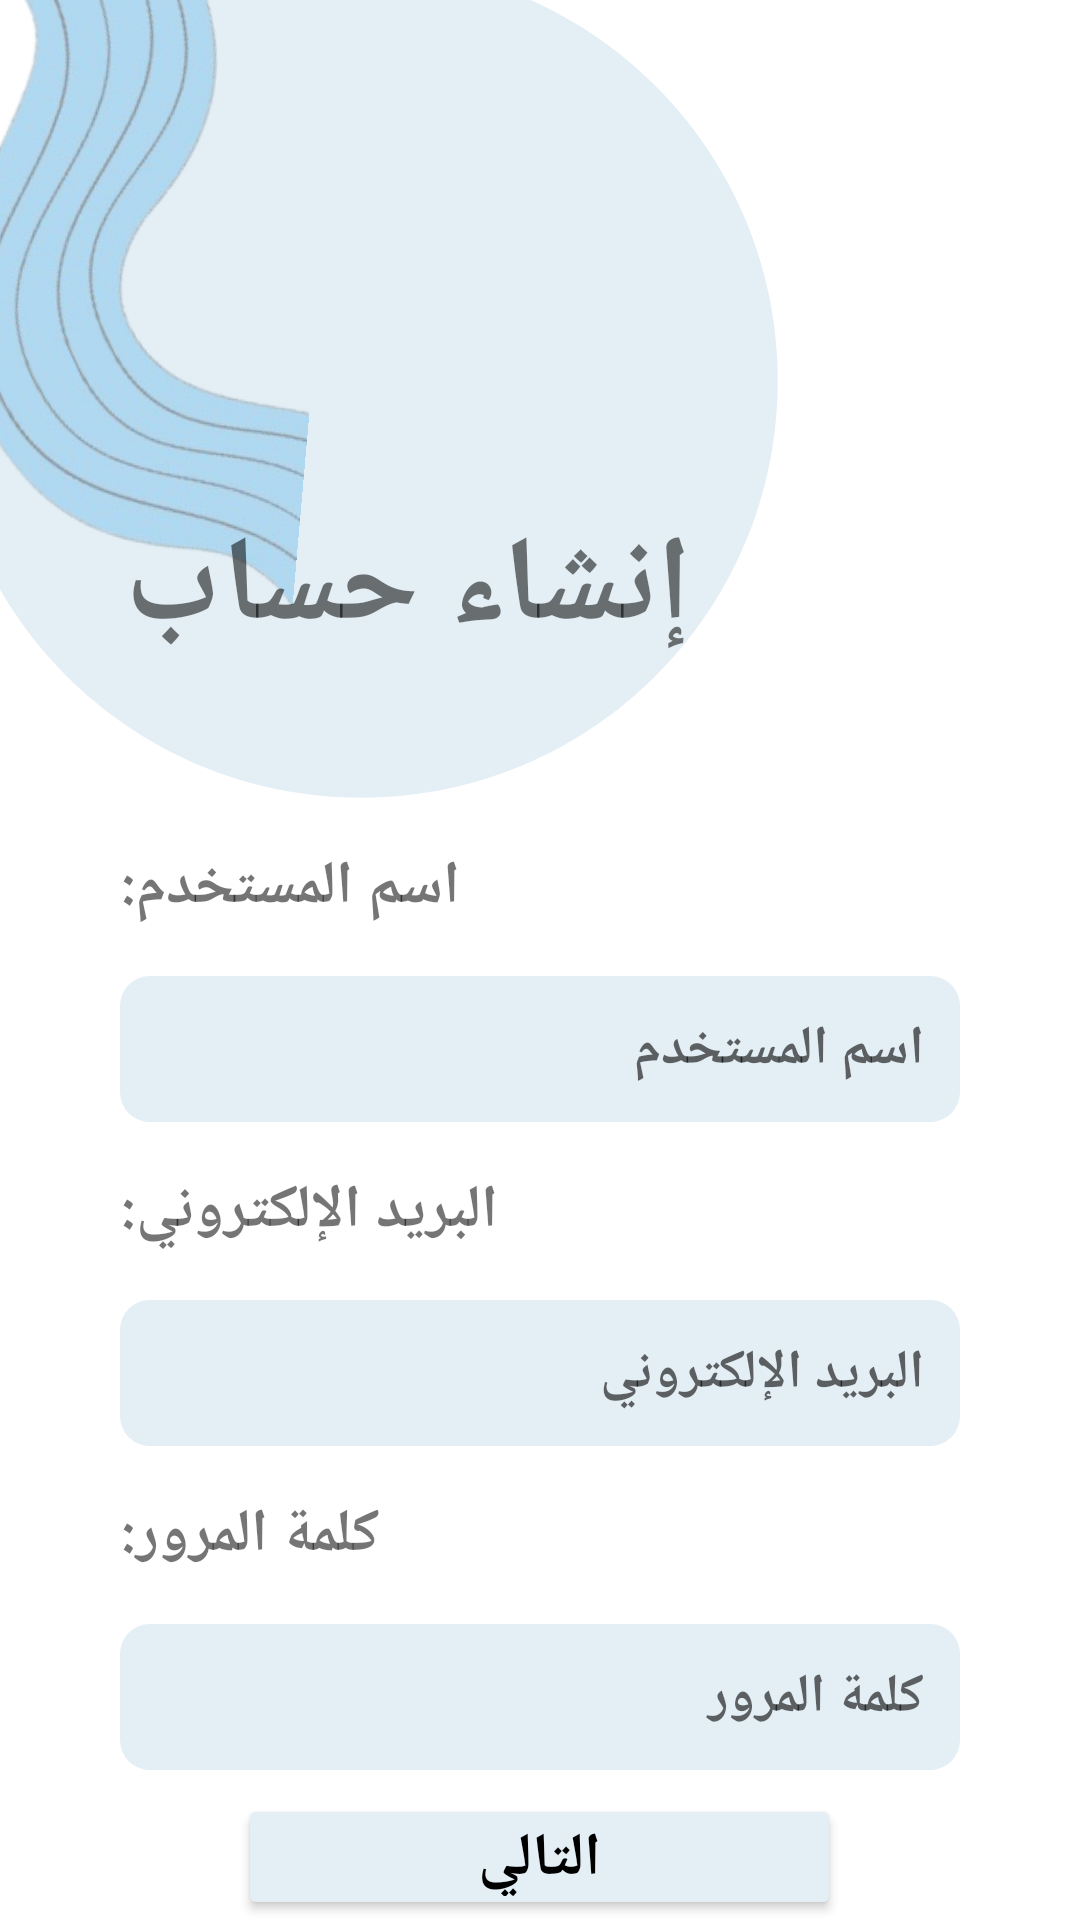

The Android layout XML behind this screen, and the referenced resources:
<!-- AndroidManifest.xml: application theme Theme.DiabetesCarbApp -->
<!-- res/layout/activity_sign_up.xml -->
<?xml version="1.0" encoding="utf-8"?>
<LinearLayout xmlns:android="http://schemas.android.com/apk/res/android"
    xmlns:tools="http://schemas.android.com/tools"
    android:layout_width="match_parent"
    android:layout_height="match_parent"
    android:orientation="vertical"
    tools:context=".activities.auth.SignUpActivity">

    <RelativeLayout
        android:layout_width="match_parent"
        android:layout_height="0dp"
        android:layout_weight="1.5">

        <ImageView
            android:layout_width="126dp"
            android:layout_height="210dp"
            android:layout_marginTop="-5dp"
            android:layout_marginStart="-20dp"
            android:rotation="5"
            android:src="@drawable/back1"/>

        <ImageView
            android:layout_width="match_parent"
            android:layout_height="match_parent"
            android:translationZ="-1dp"
            android:layout_alignParentTop="true"
            android:layout_alignParentStart="true"
            android:layout_marginTop="-40dp"
            android:layout_marginBottom="-20dp"
            android:layout_marginStart="-120dp"
            android:src="@drawable/ic_circle"/>

        <LinearLayout
            android:layout_width="match_parent"
            android:layout_height="match_parent"
            android:orientation="vertical"
            android:layout_marginTop="-80dp"
            android:layout_marginBottom="-60dp"
            android:layout_marginStart="-88dp"
            android:gravity="center">

            <Space
                android:layout_width="wrap_content"
                android:layout_height="0dp"
                android:layout_weight="1" />

            <TextView
                android:layout_width="wrap_content"
                android:layout_height="0dp"
                android:layout_weight="2"
                android:gravity="center"
                android:text="إنشاء حساب"
                android:textSize="40sp"
                android:textStyle="bold" />

        </LinearLayout>

    </RelativeLayout>

    <LinearLayout
        android:layout_width="match_parent"
        android:layout_height="0dp"
        android:layout_weight="2"
        android:gravity="center"
        android:orientation="vertical">

        <LinearLayout
            android:layout_width="match_parent"
            android:layout_height="wrap_content"
            android:orientation="vertical"
            android:paddingVertical="8dp"
            android:paddingHorizontal="40dp">

            <TextView
                android:layout_width="wrap_content"
                android:layout_height="wrap_content"
                android:text="اسم المستخدم:"
                android:textSize="20sp"
                android:textStyle="bold" />

            <Space
                android:layout_width="wrap_content"
                android:layout_height="16dp" />

            <EditText
                android:id="@+id/et_userName"
                android:layout_width="match_parent"
                android:layout_height="match_parent"
                android:paddingVertical="12dp"
                android:paddingHorizontal="12dp"
                android:ems="10"
                android:hint="اسم المستخدم"
                android:background="@drawable/round_corner_back"
                android:textSize="18sp"
                android:textStyle="bold"/>

        </LinearLayout>

        <LinearLayout
            android:layout_width="match_parent"
            android:layout_height="wrap_content"
            android:orientation="vertical"
            android:paddingVertical="8dp"
            android:paddingHorizontal="40dp">

            <TextView
                android:layout_width="wrap_content"
                android:layout_height="wrap_content"
                android:text="البريد الإلكتروني:"
                android:textSize="20sp"
                android:textStyle="bold" />

            <Space
                android:layout_width="wrap_content"
                android:layout_height="16dp" />

            <EditText
                android:id="@+id/et_email"
                android:layout_width="match_parent"
                android:layout_height="match_parent"
                android:paddingVertical="12dp"
                android:paddingHorizontal="12dp"
                android:ems="10"
                android:hint="البريد الإلكتروني"
                android:background="@drawable/round_corner_back"
                android:textSize="18sp"
                android:textStyle="bold"/>

        </LinearLayout>

        <LinearLayout
            android:layout_width="match_parent"
            android:layout_height="wrap_content"
            android:orientation="vertical"
            android:paddingVertical="8dp"
            android:paddingHorizontal="40dp">

            <TextView
                android:layout_width="wrap_content"
                android:layout_height="wrap_content"
                android:text="كلمة المرور:"
                android:textSize="20sp"
                android:textStyle="bold" />

            <Space
                android:layout_width="wrap_content"
                android:layout_height="16dp" />

            <EditText
                android:id="@+id/et_password"
                android:layout_width="match_parent"
                android:layout_height="match_parent"
                android:paddingVertical="12dp"
                android:paddingHorizontal="12dp"
                android:ems="10"
                android:hint="كلمة المرور"
                android:background="@drawable/round_corner_back"
                android:textSize="18sp"
                android:textStyle="bold"/>

        </LinearLayout>

        <LinearLayout
            android:layout_width="match_parent"
            android:layout_height="0dp"
            android:layout_weight="1"
            android:layout_below="@+id/iv_logo"
            android:gravity="center"
            android:orientation="vertical">

            <Button
                android:id="@+id/btn_next"
                android:layout_width="wrap_content"
                android:layout_height="wrap_content"
                android:layout_centerInParent="true"
                android:backgroundTint="#E3EEF5"
                android:paddingVertical="8dp"
                android:paddingHorizontal="80dp"
                android:text="التالي"
                android:textColor="@color/black"
                android:textSize="20sp"
                android:textStyle="bold" />

        </LinearLayout>

    </LinearLayout>

</LinearLayout>
<!-- resources referenced by this layout -->
<resources>
  <color name="black">#FF000000</color>
  <!-- drawable back1: png bitmap (drawable, 76883 bytes) -->
  <!-- drawable ic_circle (drawable) -->
  <vector android:height="24dp" android:tint="@color/color"
      android:viewportHeight="24" android:viewportWidth="24"
      android:width="24dp" xmlns:android="http://schemas.android.com/apk/res/android">
      <path android:fillColor="@android:color/white" android:pathData="M12,2C6.47,2 2,6.47 2,12s4.47,10 10,10 10,-4.47 10,-10S17.53,2 12,2z"/>
  </vector>
  <!-- drawable round_corner_back (drawable) -->
  <?xml version="1.0" encoding="utf-8"?>
  <shape android:shape="rectangle" xmlns:android="http://schemas.android.com/apk/res/android">
      <corners android:radius="10dp"/>
      <solid android:color="@color/color"/>
  </shape>
  <style name="Theme.DiabetesCarbApp" parent="Theme.MaterialComponents.DayNight.DarkActionBar">
          
          <item name="colorPrimary">@color/purple_500</item>
          <item name="colorPrimaryVariant">@color/purple_700</item>
          <item name="colorOnPrimary">@color/white</item>
          
          <item name="colorSecondary">@color/teal_200</item>
          <item name="colorSecondaryVariant">@color/teal_700</item>
          <item name="colorOnSecondary">@color/black</item>
          
          <item name="android:statusBarColor" tools:targetApi="l">?attr/colorPrimaryVariant</item>
          
      </style>
  <color name="color">#E3EEF5</color>
  <color name="purple_500">#FF6200EE</color>
  <color name="purple_700">#FF3700B3</color>
  <color name="white">#FFFFFFFF</color>
  <color name="teal_200">#FF03DAC5</color>
  <color name="teal_700">#FF018786</color>
</resources>
